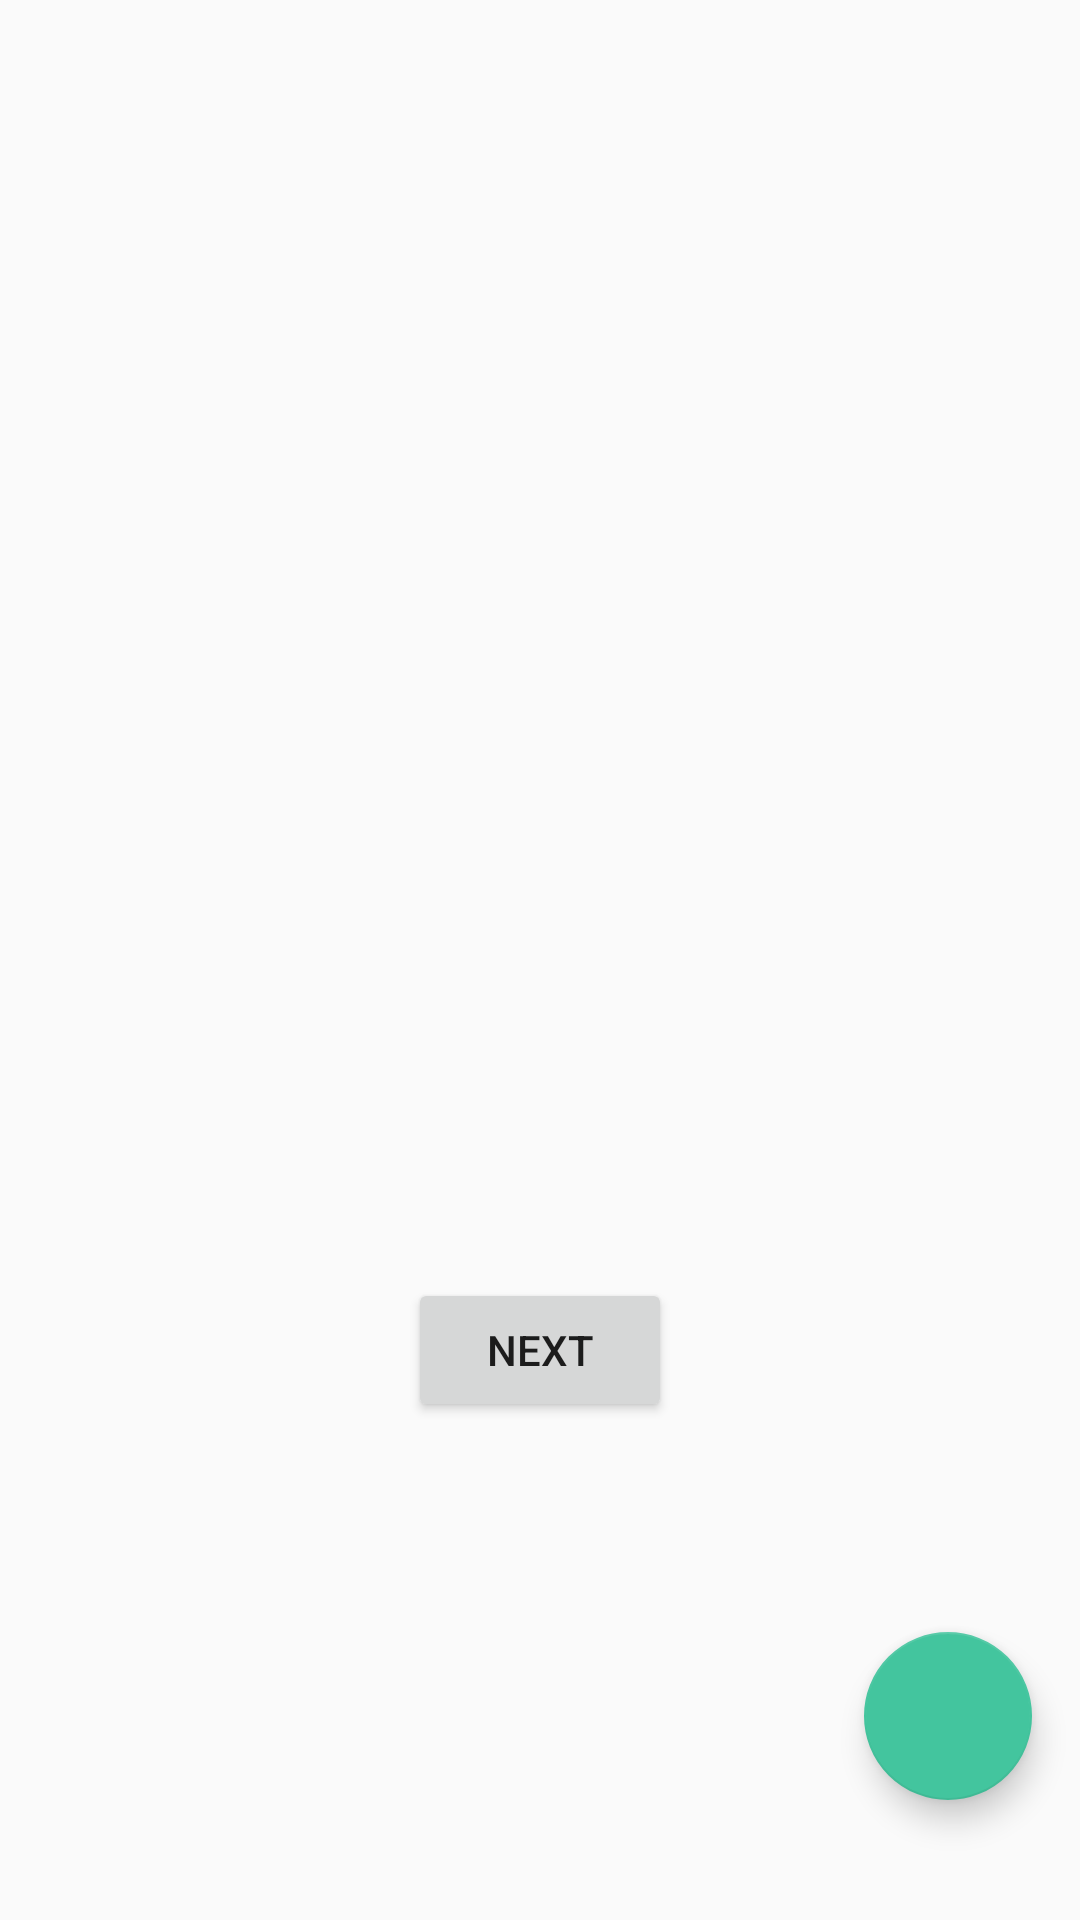

The Android layout XML behind this screen, and the referenced resources:
<!-- AndroidManifest.xml: application theme AppTheme -->
<!-- res/layout/fragment_home.xml -->
<?xml version="1.0" encoding="utf-8"?>
<androidx.constraintlayout.widget.ConstraintLayout xmlns:android="http://schemas.android.com/apk/res/android"
    xmlns:app="http://schemas.android.com/apk/res-auto"
    xmlns:tools="http://schemas.android.com/tools"
    android:layout_width="match_parent"
    android:layout_height="match_parent"
    tools:context=".ui.home.HomeFragment">

    <androidx.recyclerview.widget.RecyclerView
        android:id="@+id/recyclerview"
        android:layout_width="0dp"
        android:layout_height="0dp"
        android:padding="@dimen/big_padding"
        app:layout_constraintBottom_toBottomOf="parent"
        app:layout_constraintEnd_toEndOf="parent"
        app:layout_constraintHorizontal_bias="0.0"
        app:layout_constraintStart_toStartOf="parent"
        app:layout_constraintTop_toTopOf="parent"
        app:layout_constraintVertical_bias="0.0"
        tools:listitem="@layout/recyclerview_item" />

    <com.google.android.material.floatingactionbutton.FloatingActionButton
        android:id="@+id/addFab"
        android:layout_width="wrap_content"
        android:layout_height="wrap_content"
        android:layout_marginEnd="16dp"
        android:layout_marginBottom="40dp"
        android:contentDescription="@string/add_element"
        android:src="@drawable/ic_baseline_add_24"
        app:backgroundTint="@color/colorPrimary"
        app:layout_constraintBottom_toBottomOf="parent"
        app:layout_constraintEnd_toEndOf="parent" />

    <TextView
        android:id="@+id/text_home"
        android:layout_width="0dp"
        android:layout_height="wrap_content"
        android:layout_marginTop="224dp"
        android:textAlignment="center"
        android:textSize="20sp"
        app:layout_constraintEnd_toEndOf="parent"
        app:layout_constraintStart_toStartOf="parent"
        app:layout_constraintTop_toTopOf="parent" />

    <Button
        android:id="@+id/button_home"
        android:layout_width="wrap_content"
        android:layout_height="wrap_content"
        android:layout_marginBottom="70dp"
        android:text="@string/next"
        app:layout_constraintBottom_toTopOf="@+id/addFab"
        app:layout_constraintEnd_toEndOf="parent"
        app:layout_constraintStart_toStartOf="parent" />
</androidx.constraintlayout.widget.ConstraintLayout>
<!-- res/layout/recyclerview_item.xml (included above) -->
<?xml version="1.0" encoding="utf-8"?>
<com.example.pandemica.util.ExpandableLayout xmlns:android="http://schemas.android.com/apk/res/android"
    xmlns:app="http://schemas.android.com/apk/res-auto"
    android:id="@+id/expand_layout"
    android:layout_width="match_parent"
    android:layout_height="wrap_content">

    <RelativeLayout
        android:id="@+id/title_layout"
        android:layout_width="match_parent"
        android:layout_height="wrap_content"
        android:paddingTop="15dp">

        <TextView
            android:id="@+id/title_textView"
            android:layout_width="match_parent"
            android:layout_height="wrap_content"
            android:background="@drawable/row_background"
            style="@style/word_title"
            android:padding="15dp"
            android:text="@string/title"
            android:textColor="@android:color/black"
            android:textSize="17sp" />

        <ImageButton
            android:id="@+id/editButton"
            android:layout_width="wrap_content"
            android:layout_height="wrap_content"
            android:layout_alignEnd="@id/title_textView"
            android:layout_margin="15dp"
            android:contentDescription="@string/edit"
            app:srcCompat="@drawable/ic_baseline_edit_24" />

    </RelativeLayout>

    <LinearLayout
        android:id="@+id/expanded_layout"
        android:layout_width="match_parent"
        android:layout_height="wrap_content"
        android:layout_below="@id/title_textView"
        android:background="@drawable/row_expanded_background"
        android:padding="10dp">

        <TextView
            android:id="@+id/expanded_textView"
            android:layout_width="wrap_content"
            android:layout_height="wrap_content"
            android:padding="5dp"
            android:text="@string/expanded_info"
            android:layout_gravity="center"
            android:textColor="@android:color/white"
            android:textSize="16sp" />

        <ImageButton
            android:id="@+id/contactsButton"
            android:layout_width="0dp"
            android:layout_height="wrap_content"
            android:layout_weight="1"
            android:contentDescription="@string/contacts_button"
            app:srcCompat="@drawable/ic_contacts_icon" />
    </LinearLayout>


</com.example.pandemica.util.ExpandableLayout>
<!-- resources referenced by this layout -->
<resources>
  <color name="colorPrimary">#43c59e</color>
  <dimen name="big_padding">16dp</dimen>
  <!-- drawable ic_baseline_edit_24 (drawable) -->
  <vector android:height="30dp" android:tint="#F61067"
      android:viewportHeight="24" android:viewportWidth="24"
      android:width="30dp" xmlns:android="http://schemas.android.com/apk/res/android">
      <path android:fillColor="@android:color/white" android:pathData="M3,17.25V21h3.75L17.81,9.94l-3.75,-3.75L3,17.25zM20.71,7.04c0.39,-0.39 0.39,-1.02 0,-1.41l-2.34,-2.34c-0.39,-0.39 -1.02,-0.39 -1.41,0l-1.83,1.83 3.75,3.75 1.83,-1.83z"/>
  </vector>
  <!-- drawable row_background (drawable) -->
  <?xml version="1.0" encoding="utf-8"?>
  <shape xmlns:android="http://schemas.android.com/apk/res/android"
      android:shape="rectangle"
      android:padding="10dp">
      <solid android:color="#FFFFFF"/>
      <padding
          android:left="20dp"
          android:bottom="15dp"
          android:top="15dp"/>
  </shape>
  <string name="add_element">add element</string>
  <string name="contacts_button">contacts button</string>
  <string name="edit">edit</string>
  <string name="expanded_info">Expanded Info</string>
  <string name="next">Next</string>
  <string name="title">Title</string>
  <style name="word_title">
          <item name="android:layout_width">match_parent</item>
          <item name="android:layout_marginBottom">8dp</item>
          <item name="android:paddingLeft">8dp</item>
          <item name="android:textAppearance">@android:style/TextAppearance.Large</item>
      </style>
  <style name="AppTheme" parent="Theme.AppCompat.Light.DarkActionBar">
          
          <item name="colorPrimary">@color/colorPrimary</item>
          <item name="colorPrimaryDark">@color/colorPrimaryDark</item>
          <item name="colorAccent">@color/colorAccent</item>
      </style>
  <color name="colorPrimaryDark">#43c59e</color>
  <color name="colorAccent">#03DAC5</color>
</resources>
